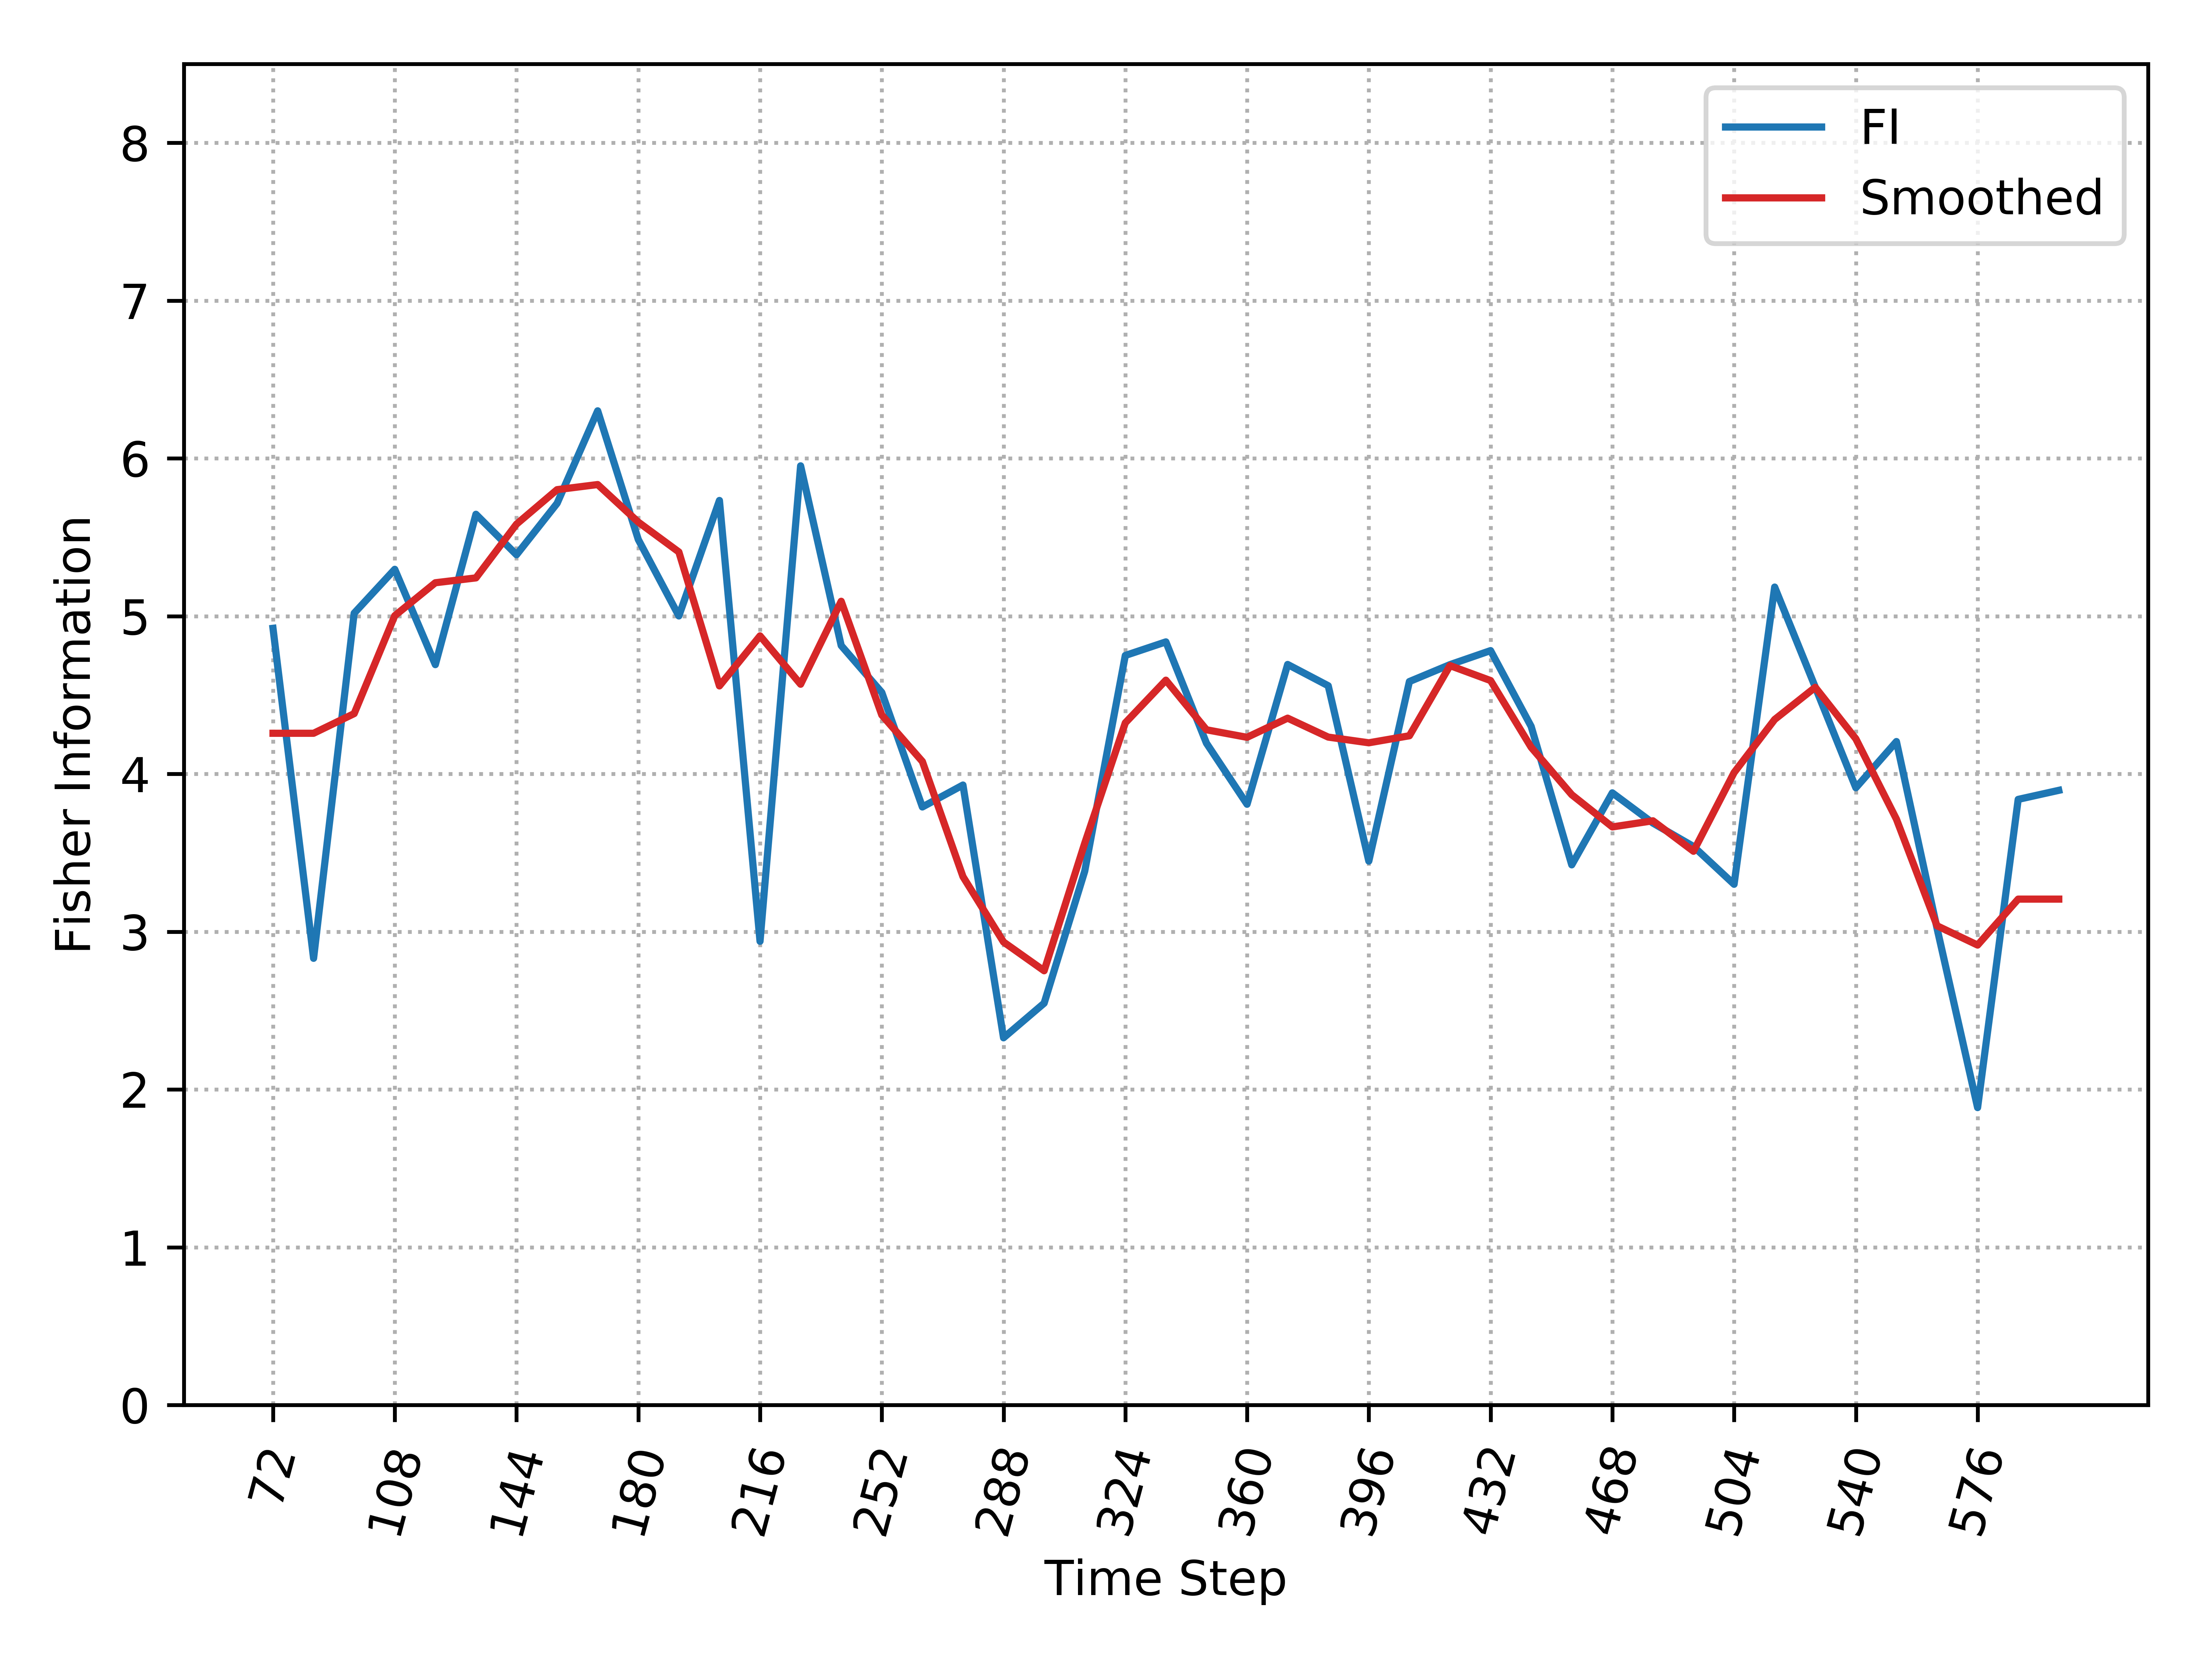

The file beside this chart, header and first rows:
, Time_Step, FI, Smooth_FI
0, 72, 4.923, 4.257
1, 84, 2.831, 4.257
2, 96, 5.019, 4.382
3, 108, 5.297, 5.003
4, 120, 4.693, 5.212
5, 132, 5.646, 5.242
6, 144, 5.389, 5.583
7, 156, 5.715, 5.802
8, 168, 6.301, 5.834
9, 180, 5.486, 5.596
10, 192, 5.001, 5.407
11, 204, 5.733, 4.558
12, 216, 2.939, 4.875
13, 228, 5.953, 4.568
14, 240, 4.813, 5.094
15, 252, 4.516, 4.373
16, 264, 3.79, 4.079
17, 276, 3.929, 3.349
18, 288, 2.327, 2.934
19, 300, 2.547, 2.752
20, 312, 3.383, 3.56
21, 324, 4.751, 4.324
22, 336, 4.837, 4.594
23, 348, 4.195, 4.28
24, 360, 3.808, 4.232
25, 372, 4.694, 4.353
26, 384, 4.559, 4.233
27, 396, 3.447, 4.197
28, 408, 4.585, 4.242
29, 420, 4.693, 4.686
30, 432, 4.781, 4.592
31, 444, 4.301, 4.169
32, 456, 3.424, 3.868
33, 468, 3.88, 3.664
34, 480, 3.688, 3.703
35, 492, 3.54, 3.51
36, 504, 3.3, 4.008
37, 516, 5.184, 4.345
38, 528, 4.55, 4.549
39, 540, 3.912, 4.222
40, 552, 4.205, 3.713
41, 564, 3.022, 3.037
42, 576, 1.885, 2.915
43, 588, 3.838, 3.206
44, 600, 3.896, 3.206
